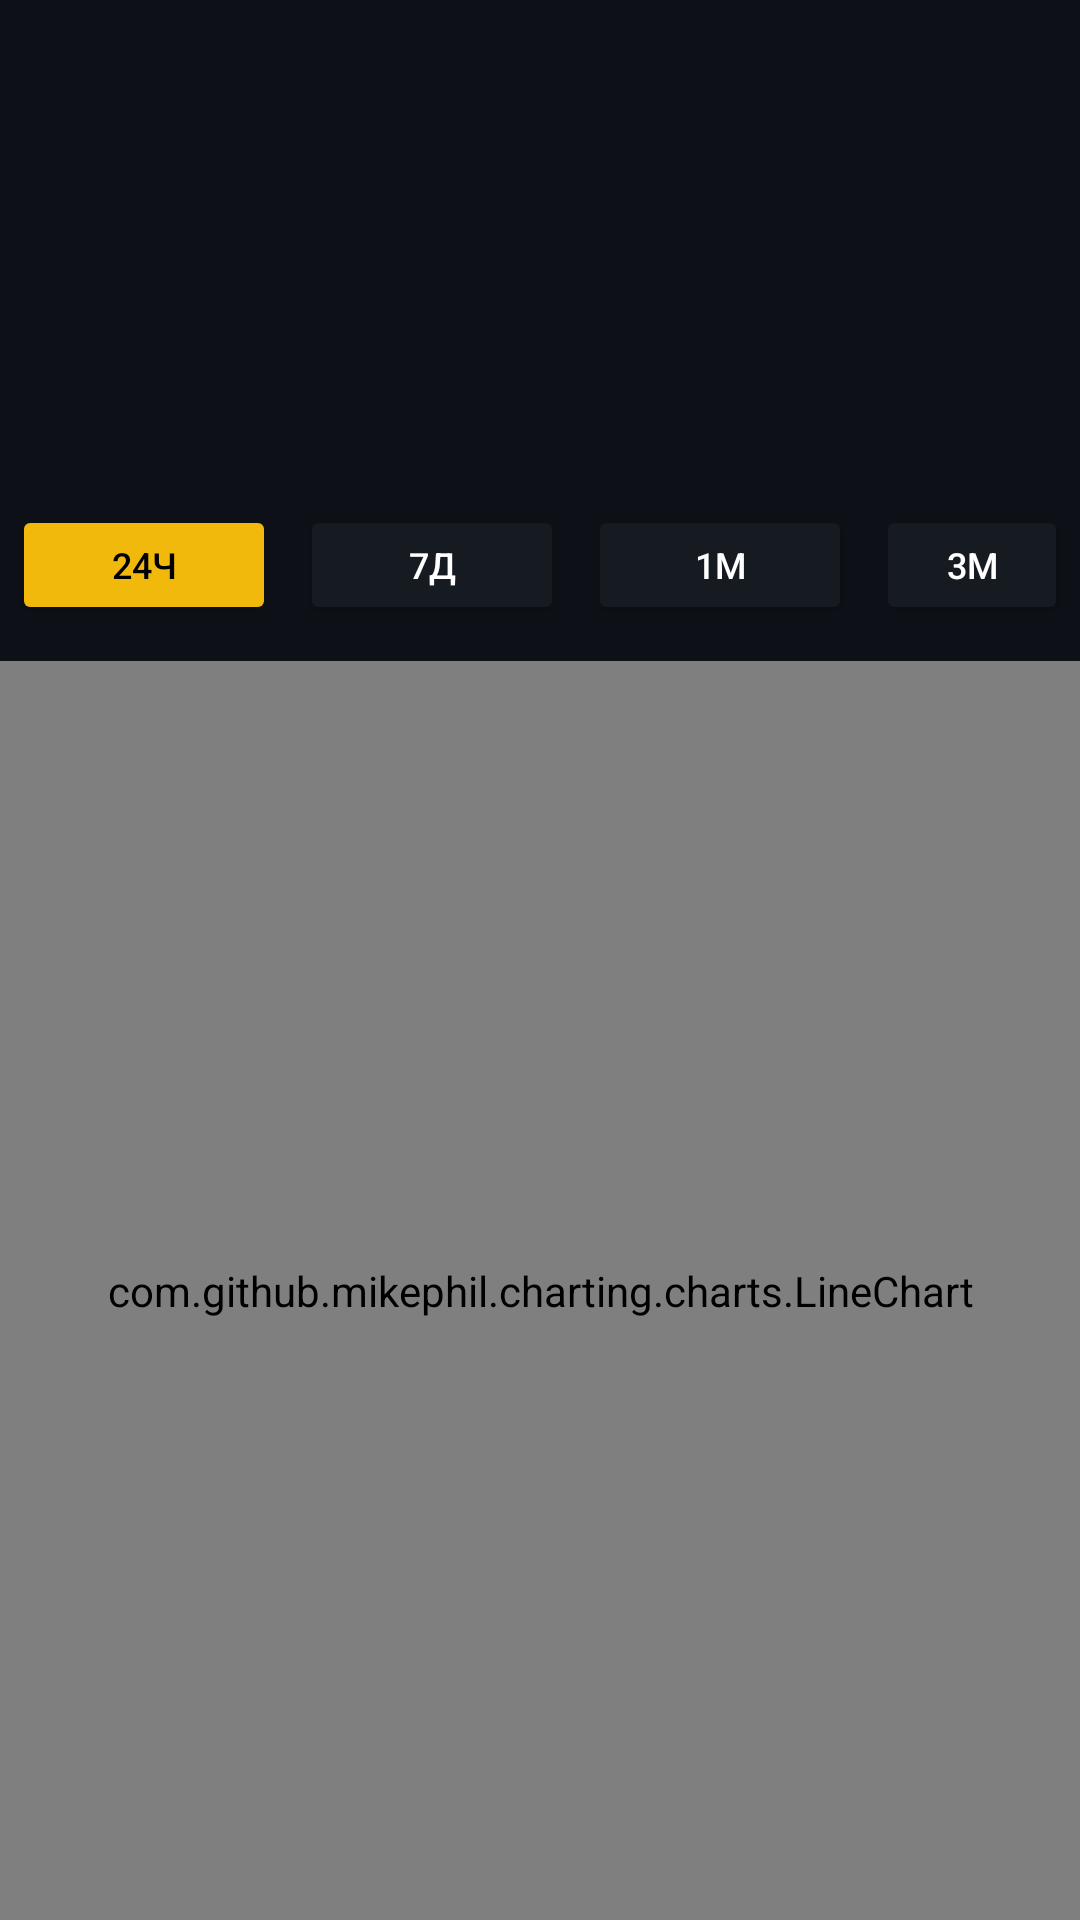

Write the Android layout XML for this screen, with the resource values it uses.
<!-- AndroidManifest.xml: application theme Theme.CryptoScreener -->
<!-- res/layout/fragment_detail.xml -->
<?xml version="1.0" encoding="utf-8"?>
<androidx.constraintlayout.widget.ConstraintLayout
    xmlns:android="http://schemas.android.com/apk/res/android"
    xmlns:app="http://schemas.android.com/apk/res-auto"
    android:layout_width="match_parent"
    android:layout_height="match_parent"
    android:background="#0D1117">

    <TextView
        android:id="@+id/tvCoinName"
        android:layout_width="wrap_content"
        android:layout_height="wrap_content"
        android:textColor="#F0B90B"
        android:textSize="22sp"
        android:textStyle="bold"
        android:paddingTop="48dp"
        android:paddingStart="16dp"
        app:layout_constraintTop_toTopOf="parent"
        app:layout_constraintStart_toStartOf="parent"/>

    <TextView
        android:id="@+id/tvPrice"
        android:layout_width="wrap_content"
        android:layout_height="wrap_content"
        android:textColor="#FFFFFF"
        android:textSize="28sp"
        android:textStyle="bold"
        android:paddingStart="16dp"
        android:layout_marginTop="8dp"
        app:layout_constraintTop_toBottomOf="@id/tvCoinName"
        app:layout_constraintStart_toStartOf="parent"/>

    <TextView
        android:id="@+id/tvChange"
        android:layout_width="wrap_content"
        android:layout_height="wrap_content"
        android:textSize="16sp"
        android:paddingStart="16dp"
        android:layout_marginTop="4dp"
        app:layout_constraintTop_toBottomOf="@id/tvPrice"
        app:layout_constraintStart_toStartOf="parent"/>

    
    <LinearLayout
        android:id="@+id/timeframeButtons"
        android:layout_width="0dp"
        android:layout_height="wrap_content"
        android:orientation="horizontal"
        android:gravity="center"
        android:layout_marginTop="16dp"
        app:layout_constraintTop_toBottomOf="@id/tvChange"
        app:layout_constraintStart_toStartOf="parent"
        app:layout_constraintEnd_toEndOf="parent">

        <Button
            android:id="@+id/btn24h"
            android:layout_width="wrap_content"
            android:layout_height="40dp"
            android:text="24Ч"
            android:textSize="12sp"
            android:layout_margin="4dp"
            android:backgroundTint="#F0B90B"
            android:textColor="#000000"/>

        <Button
            android:id="@+id/btn7d"
            android:layout_width="wrap_content"
            android:layout_height="40dp"
            android:text="7Д"
            android:textSize="12sp"
            android:layout_margin="4dp"
            android:backgroundTint="#161B22"
            android:textColor="#FFFFFF"/>

        <Button
            android:id="@+id/btn1m"
            android:layout_width="wrap_content"
            android:layout_height="40dp"
            android:text="1М"
            android:textSize="12sp"
            android:layout_margin="4dp"
            android:backgroundTint="#161B22"
            android:textColor="#FFFFFF"/>

        <Button
            android:id="@+id/btn3m"
            android:layout_width="wrap_content"
            android:layout_height="40dp"
            android:text="3М"
            android:textSize="12sp"
            android:layout_margin="4dp"
            android:backgroundTint="#161B22"
            android:textColor="#FFFFFF"/>

    </LinearLayout>

    <ProgressBar
        android:id="@+id/progressBar"
        android:layout_width="wrap_content"
        android:layout_height="wrap_content"
        android:visibility="gone"
        app:layout_constraintTop_toBottomOf="@id/timeframeButtons"
        app:layout_constraintStart_toStartOf="parent"
        app:layout_constraintEnd_toEndOf="parent"
        android:layout_marginTop="16dp"/>

    <com.github.mikephil.charting.charts.LineChart
        android:id="@+id/lineChart"
        android:layout_width="0dp"
        android:layout_height="0dp"
        android:layout_marginTop="8dp"
        app:layout_constraintTop_toBottomOf="@id/timeframeButtons"
        app:layout_constraintBottom_toBottomOf="parent"
        app:layout_constraintStart_toStartOf="parent"
        app:layout_constraintEnd_toEndOf="parent"/>

</androidx.constraintlayout.widget.ConstraintLayout>
<!-- resources referenced by this layout -->
<resources>
  <style name="Theme.CryptoScreener" parent="Base.Theme.CryptoScreener" />
  <style name="Base.Theme.CryptoScreener" parent="Theme.Material3.DayNight.NoActionBar">
          
          
      </style>
</resources>
